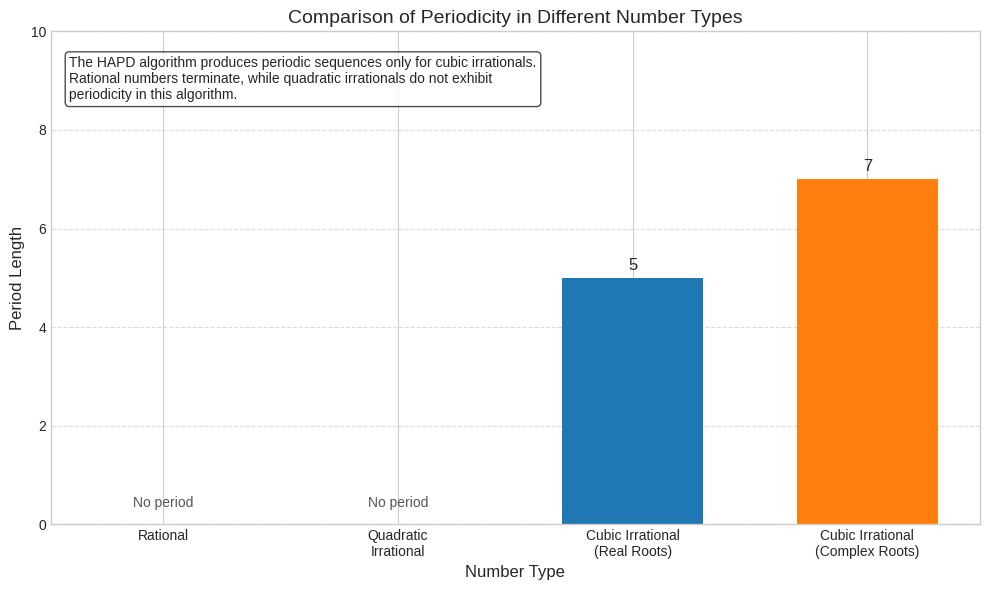

Write the Python code that produced this figure.
import numpy as np
import matplotlib.pyplot as plt

# Set up figure with clean style
plt.style.use("seaborn-v0_8-whitegrid")
fig, ax = plt.subplots(figsize=(10, 6))

# Define categories and data
categories = [
    "Rational",
    "Quadratic\nIrrational",
    "Cubic Irrational\n(Real Roots)",
    "Cubic Irrational\n(Complex Roots)",
]

# Example period lengths (these are illustrative)
period_lengths = [0, 0, 5, 7]

# Define colors
colors = ["#dddddd", "#dddddd", "#1f77b4", "#ff7f0e"]

# Create bar chart
bars = ax.bar(categories, period_lengths, color=colors, width=0.6)

# Add value labels on top of bars
for bar in bars:
    height = bar.get_height()
    if height > 0:
        ax.text(
            bar.get_x() + bar.get_width() / 2.0,
            height + 0.1,
            f"{height}",
            ha="center",
            va="bottom",
            fontsize=12,
        )
    else:
        ax.text(
            bar.get_x() + bar.get_width() / 2.0,
            0.3,
            "No period",
            ha="center",
            va="bottom",
            fontsize=10,
            rotation=0,
            color="#555555",
        )

# Add labels and title
ax.set_xlabel("Number Type", fontsize=12)
ax.set_ylabel("Period Length", fontsize=12)
ax.set_title("Comparison of Periodicity in Different Number Types", fontsize=14)

# Add grid for y-axis only
ax.grid(axis="y", linestyle="--", alpha=0.7)

# Adjust y-axis limits
ax.set_ylim([0, 10])

# Add explanatory text
ax.text(
    0.02,
    0.95,
    "The HAPD algorithm produces periodic sequences only for cubic irrationals.\n"
    "Rational numbers terminate, while quadratic irrationals do not exhibit\n"
    "periodicity in this algorithm.",
    transform=ax.transAxes,
    fontsize=10,
    verticalalignment="top",
    bbox=dict(boxstyle="round", facecolor="white", alpha=0.7),
)

# Tight layout
plt.tight_layout()

# Save the figure
plt.savefig("number_type_comparison.pdf", dpi=300, bbox_inches="tight")
plt.savefig("number_type_comparison.png", dpi=300, bbox_inches="tight")
plt.close()

print("Generated number_type_comparison visualization.")
